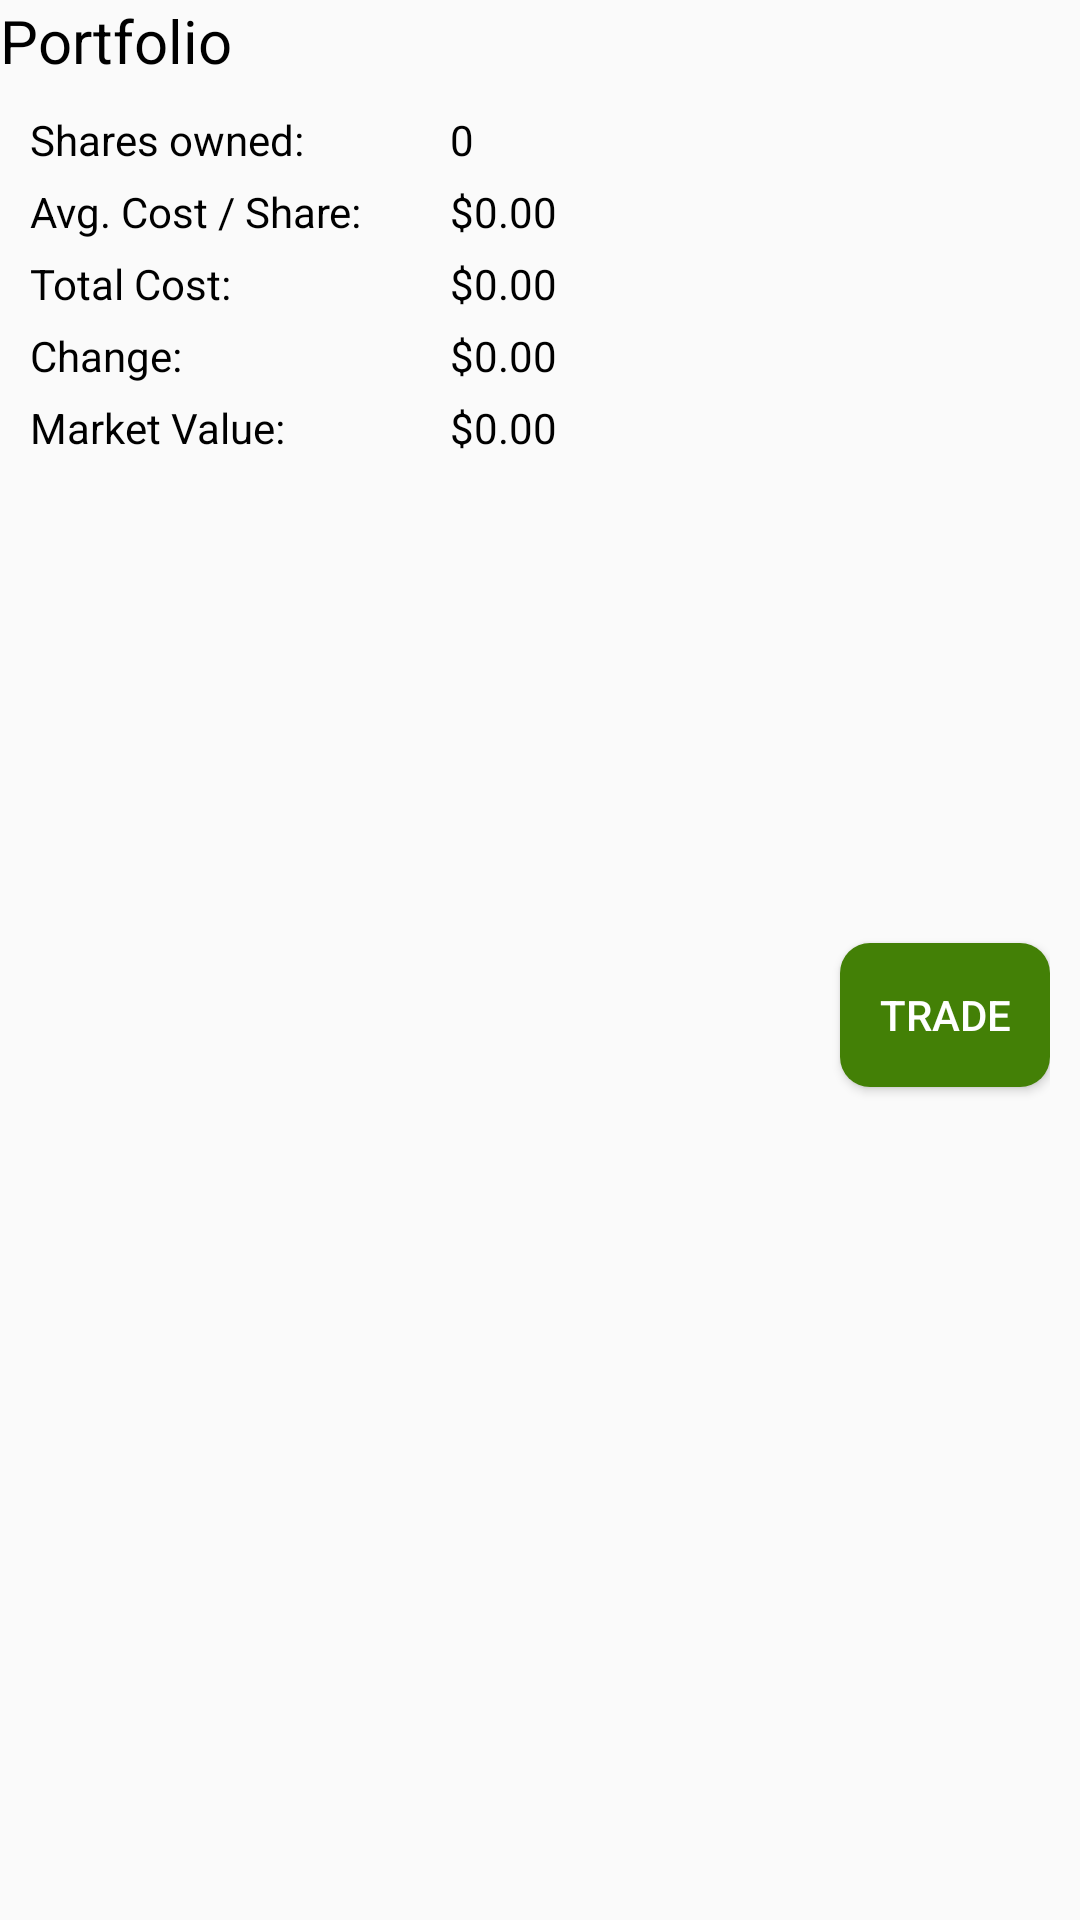

This screen was rendered from an Android layout file. Write that file and the resources it references.
<!-- AndroidManifest.xml: application theme Theme.MyApplication -->
<!-- res/layout/portfolio.xml -->
<?xml version="1.0" encoding="utf-8"?>
<LinearLayout xmlns:android="http://schemas.android.com/apk/res/android"
    android:orientation="vertical"
    android:layout_width="match_parent"
    android:layout_height="185dp">

    <TextView
        android:id="@+id/textView"
        android:layout_width="match_parent"
        android:layout_height="wrap_content"
        android:text="Portfolio"
        android:textColor="@color/black"
        android:textSize="20dp"
        android:textFontWeight="700"
        android:layout_marginBottom="10dp"
        />

    <LinearLayout
        android:layout_width="match_parent"
        android:layout_height="match_parent"
        android:paddingHorizontal="10dp"
        android:orientation="horizontal">
        <LinearLayout
            android:layout_width="140dp"
            android:layout_height="match_parent"
            android:orientation="vertical">

            <TextView
                android:layout_width="match_parent"
                android:layout_height="wrap_content"
                android:layout_marginBottom="5dp"
                android:text="Shares owned:"
                android:textColor="@color/black"/>

            <TextView
                android:layout_width="match_parent"
                android:layout_height="wrap_content"
                android:layout_marginBottom="5dp"
                android:text="Avg. Cost / Share:"
                android:textColor="@color/black"/>

            <TextView
                android:layout_width="match_parent"
                android:layout_height="wrap_content"
                android:layout_marginBottom="5dp"
                android:text="Total Cost:"
                android:textColor="@color/black"/>

            <TextView
                android:layout_width="match_parent"
                android:layout_height="wrap_content"
                android:layout_marginBottom="5dp"
                android:text="Change:"
                android:textColor="@color/black"/>

            <TextView
                android:layout_width="match_parent"
                android:layout_height="wrap_content"
                android:text="Market Value:"
                android:textColor="@color/black"/>
        </LinearLayout>

        <LinearLayout
            android:layout_width="130dp"
            android:layout_height="match_parent"
            android:orientation="vertical">

            <TextView
                android:layout_width="match_parent"
                android:layout_height="wrap_content"
                android:layout_marginBottom="5dp"
                android:id="@+id/shares"
                android:text="0"
                android:textColor="@color/black"/>

            <TextView
                android:layout_width="match_parent"
                android:layout_height="wrap_content"
                android:layout_marginBottom="5dp"
                android:id="@+id/avg"
                android:text="$0.00"
                android:textColor="@color/black"/>

            <TextView
                android:layout_width="match_parent"
                android:layout_height="wrap_content"
                android:layout_marginBottom="5dp"
                android:id="@+id/total"
                android:text="$0.00"
                android:textColor="@color/black"/>

            <TextView
                android:layout_width="match_parent"
                android:layout_height="wrap_content"
                android:layout_marginBottom="5dp"
                android:id="@+id/change"
                android:text="$0.00"
                android:textColor="@color/black"/>

            <TextView
                android:layout_width="match_parent"
                android:layout_height="wrap_content"
                android:id="@+id/market"
                android:text="$0.00"
                android:textColor="@color/black"/>
        </LinearLayout>

        <Button
            android:id="@+id/trade_button"
            android:layout_width="wrap_content"
            android:layout_height="wrap_content"
            android:layout_gravity="center"
            android:background="@drawable/trade_button"
            android:text="TRADE"
            android:textColor="@color/white"/>
    </LinearLayout>
</LinearLayout>
<!-- resources referenced by this layout -->
<resources>
  <!-- drawable trade_button (drawable) -->
  <?xml version="1.0" encoding="utf-8"?>
  <selector xmlns:android="http://schemas.android.com/apk/res/android">
      <item>
          <shape xmlns:android="http://schemas.android.com/apk/res/android" android:shape="rectangle">
              <solid android:color="#438006" />
              <corners android:radius="10dp" />
          </shape>
      </item>
  </selector>
  <style name="Theme.MyApplication" parent="Theme.AppCompat.Light.NoActionBar">
          
          <item name="colorPrimary">@color/purple_500</item>
          <item name="colorPrimaryVariant">@color/purple_700</item>
          <item name="colorOnPrimary">@color/white</item>
          
          <item name="colorSecondary">@color/teal_200</item>
          <item name="colorSecondaryVariant">@color/teal_700</item>
          <item name="colorOnSecondary">@color/black</item>
          
          <item name="android:statusBarColor" tools:targetApi="l">?attr/colorPrimaryVariant</item>
          
          <item name="android:windowActionBarOverlay">true</item>
          <item name="android:homeAsUpIndicator">@drawable/ic_arrow_back_black_24dp</item>
          <item name="navigationIcon">@drawable/ic_arrow_back_black_24dp</item>
          <item name="windowActionBarOverlay">true</item>
          <item name="homeAsUpIndicator">@drawable/ic_arrow_back_black_24dp</item>
  
  
      </style>
  <!-- not gathered from this repository: default colours our renderer supplied (Android Studio template values) -->
  <color name="purple_500">#FF6200EE</color>
  <color name="purple_700">#FF3700B3</color>
  <color name="teal_200">#FF03DAC5</color>
  <color name="teal_700">#FF018786</color>
  <color name="black">#FF000000</color>
  <color name="white">#FFFFFFFF</color>
</resources>
